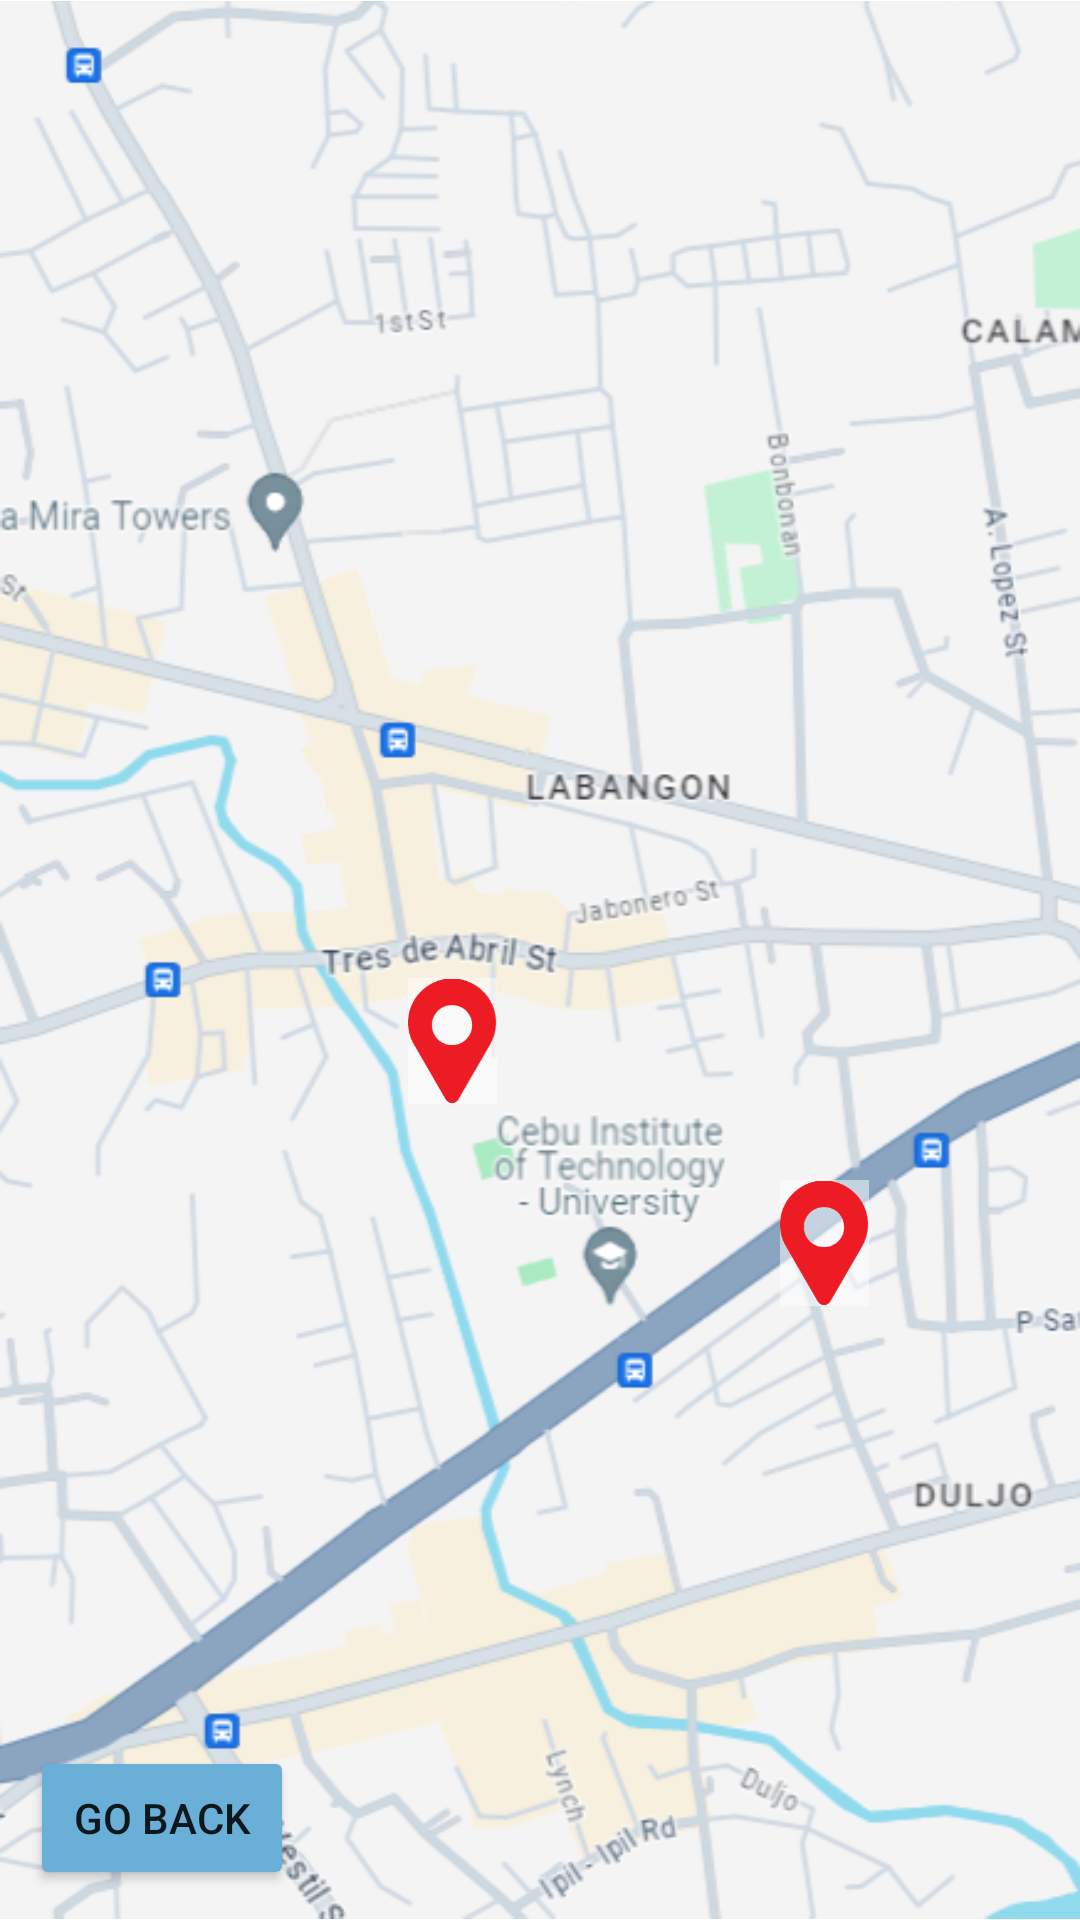

The Android layout XML behind this screen, and the referenced resources:
<!-- AndroidManifest.xml: application theme Theme.LAUNDelivery -->
<!-- res/layout/activity_maps.xml -->
<?xml version="1.0" encoding="utf-8"?>
<androidx.constraintlayout.widget.ConstraintLayout xmlns:android="http://schemas.android.com/apk/res/android"
    xmlns:app="http://schemas.android.com/apk/res-auto"
    xmlns:tools="http://schemas.android.com/tools"
    android:id="@+id/Location"
    android:layout_width="match_parent"
    android:layout_height="match_parent"
    tools:context=".LocationFinder">

    <ImageView
        android:id="@+id/ivLocation"
        android:layout_width="match_parent"
        android:layout_height="wrap_content"
        app:layout_constraintBottom_toBottomOf="parent"
        app:layout_constraintEnd_toEndOf="parent"
        app:layout_constraintHorizontal_bias="1.0"
        app:layout_constraintStart_toStartOf="parent"
        app:layout_constraintTop_toTopOf="parent"
        app:srcCompat="@drawable/location" />

    <ImageButton
        android:id="@+id/imgbtnPin1"
        android:layout_width="wrap_content"
        android:layout_height="wrap_content"
        android:layout_marginTop="326dp"
        android:adjustViewBounds="true"
        android:background="@android:drawable/screen_background_light_transparent"
        android:maxWidth="42dp"
        android:maxHeight="42dp"
        android:scaleType="fitCenter"
        app:layout_constraintBottom_toBottomOf="parent"
        app:layout_constraintEnd_toEndOf="parent"
        app:layout_constraintHorizontal_bias="0.412"
        app:layout_constraintStart_toStartOf="parent"
        app:layout_constraintTop_toTopOf="@+id/ivLocation"
        app:layout_constraintVertical_bias="0.0"
        app:srcCompat="@drawable/pin_v1" />

    <ImageButton
        android:id="@+id/imgbtnPin2"
        android:layout_width="wrap_content"
        android:layout_height="wrap_content"
        android:adjustViewBounds="true"
        android:background="@android:drawable/screen_background_light_transparent"
        android:maxWidth="42dp"
        android:maxHeight="42dp"
        android:scaleType="fitCenter"
        app:layout_constraintBottom_toBottomOf="@+id/ivLocation"
        app:layout_constraintEnd_toEndOf="parent"
        app:layout_constraintHorizontal_bias="0.787"
        app:layout_constraintStart_toStartOf="parent"
        app:layout_constraintTop_toTopOf="@+id/ivLocation"
        app:layout_constraintVertical_bias="0.658"
        app:srcCompat="@drawable/pin_v1" />

    <Button
        android:id="@+id/btnGoBack3"
        android:layout_width="wrap_content"
        android:layout_height="wrap_content"
        android:layout_marginStart="10dp"
        android:layout_marginBottom="10dp"
        android:text="Go Back"
        app:layout_constraintBottom_toBottomOf="parent"
        app:layout_constraintStart_toStartOf="parent"
        android:backgroundTint="@color/deep_sky_blue"/>
</androidx.constraintlayout.widget.ConstraintLayout>
<!-- resources referenced by this layout -->
<resources>
  <color name="deep_sky_blue">#6AAFD8</color>
  <!-- drawable location: png bitmap (drawable, 174811 bytes) -->
  <!-- drawable pin_v1: png bitmap (drawable, 7255 bytes) -->
  <style name="Theme.LAUNDelivery" parent="Theme.MaterialComponents.DayNight.DarkActionBar">
          
          <item name="colorPrimary">@color/purple_500</item>
          <item name="colorPrimaryVariant">@color/purple_700</item>
          <item name="colorOnPrimary">@color/white</item>
          
          <item name="colorSecondary">@color/teal_200</item>
          <item name="colorSecondaryVariant">@color/teal_700</item>
          <item name="colorOnSecondary">@color/black</item>
          
          <item name="android:statusBarColor">?attr/colorPrimaryVariant</item>
          
      </style>
  <color name="purple_500">#FF6200EE</color>
  <color name="purple_700">#FF3700B3</color>
  <color name="white">#FFFFFFFF</color>
  <color name="teal_200">#FF03DAC5</color>
  <color name="teal_700">#FF018786</color>
  <color name="black">#FF000000</color>
</resources>
